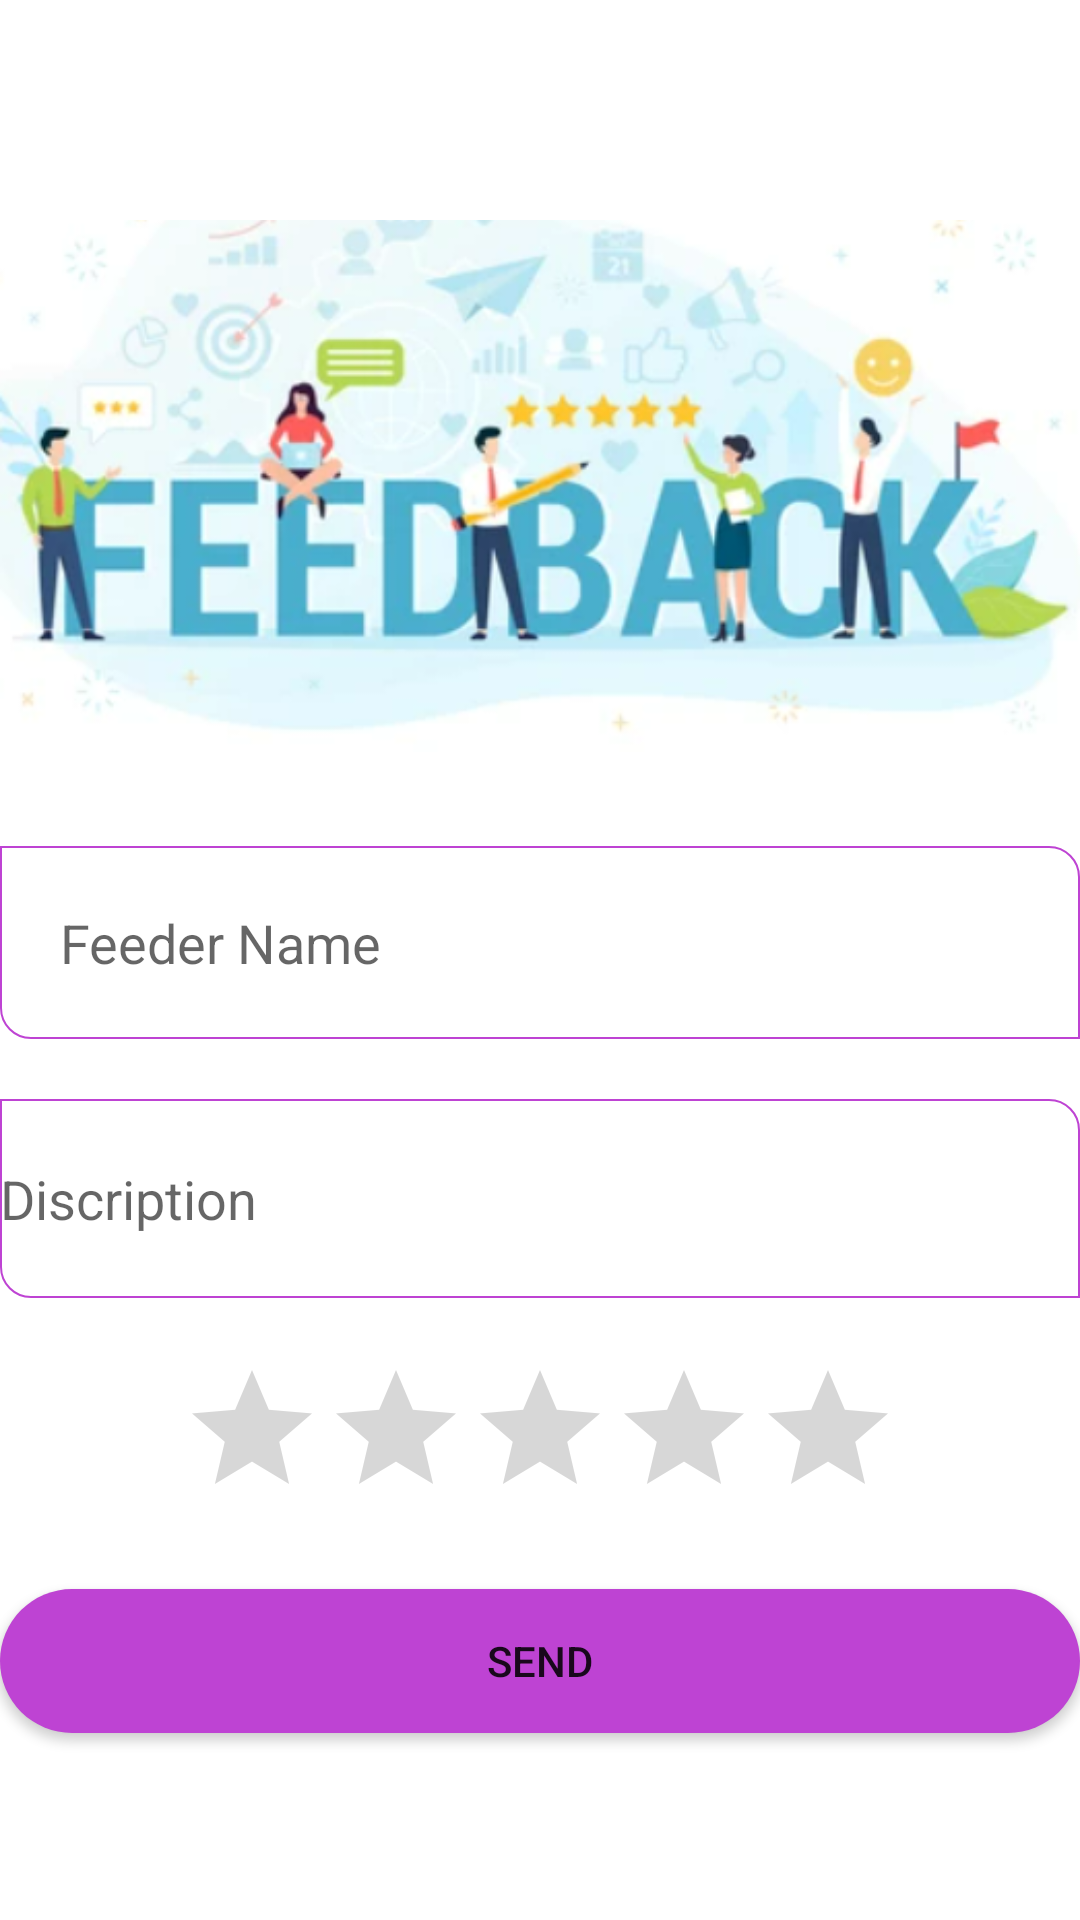

The Android layout XML behind this screen, and the referenced resources:
<!-- AndroidManifest.xml: application theme Theme.DonationApp -->
<!-- res/layout/fragment_add_reviws.xml -->
<?xml version="1.0" encoding="utf-8"?>
<LinearLayout xmlns:android="http://schemas.android.com/apk/res/android"
    xmlns:tools="http://schemas.android.com/tools"
    android:layout_width="match_parent"
    android:layout_height="match_parent"
    android:orientation="vertical"
    android:layout_margin="20dp"
    android:gravity="center"
    android:background="@color/white"
>    <ImageView
        android:layout_width="match_parent"
        android:layout_height="200dp"
        android:src="@drawable/feed"
        />

    <EditText
        android:layout_width="match_parent"
        android:layout_marginTop="20dp"
        android:padding="20dp"
        android:hint="Feeder Name"
        android:background="@drawable/back"
        android:layout_height="wrap_content"
        android:id="@+id/fname"/>
    <EditText
        android:layout_width="match_parent"
        android:layout_marginTop="20dp"
        android:layout_height="wrap_content"
        android:lines="3"
        android:background="@drawable/back"

        android:hint="Discription"
        android:id="@+id/feeddes"/>

    <RatingBar
        android:layout_marginTop="20dp"
        android:layout_width="wrap_content"
        android:numStars="5"
        android:id="@+id/starid"
        android:layout_height="wrap_content"/>
    <Button
        android:layout_width="match_parent"
        android:layout_height="wrap_content"
        android:text="Send"
        android:background="@drawable/addbookback"
        android:layout_marginTop="20dp"
        android:id="@+id/feedbtn"/>
</LinearLayout>
<!-- resources referenced by this layout -->
<resources>
  <color name="white">#FFFFFFFF</color>
  <!-- drawable addbookback (drawable) -->
  <?xml version="1.0" encoding="utf-8"?>
  
  <shape xmlns:android="http://schemas.android.com/apk/res/android">
  <solid android:color="@color/purple_500"/>
      <corners android:radius="30dp"/>
  </shape>
  <!-- drawable back (drawable) -->
  <?xml version="1.0" encoding="utf-8"?>
  
  <shape xmlns:android="http://schemas.android.com/apk/res/android">
      <stroke android:color="@color/purple_500" android:width="2px"/>
      <solid android:color="@color/white"/>
      <corners android:bottomLeftRadius="10dp"
          android:topRightRadius="10dp"/>
  </shape>
  <!-- drawable feed: png bitmap (drawable, 163429 bytes) -->
  <style name="Theme.DonationApp" parent="Theme.MaterialComponents.DayNight.DarkActionBar">
          
          <item name="colorPrimary">@color/purple_500</item>
          <item name="colorPrimaryVariant">@color/purple_700</item>
          <item name="colorOnPrimary">@color/white</item>
          
          <item name="colorSecondary">@color/teal_200</item>
          <item name="colorSecondaryVariant">@color/teal_700</item>
          <item name="colorOnSecondary">@color/black</item>
          
          <item name="android:statusBarColor">?attr/colorPrimaryVariant</item>
          
      </style>
  <color name="purple_500">#BE43D3</color>
  <color name="purple_700">#BE43D3</color>
  <color name="teal_200">#FF03DAC5</color>
  <color name="teal_700">#FF018786</color>
  <color name="black">#FF000000</color>
</resources>
